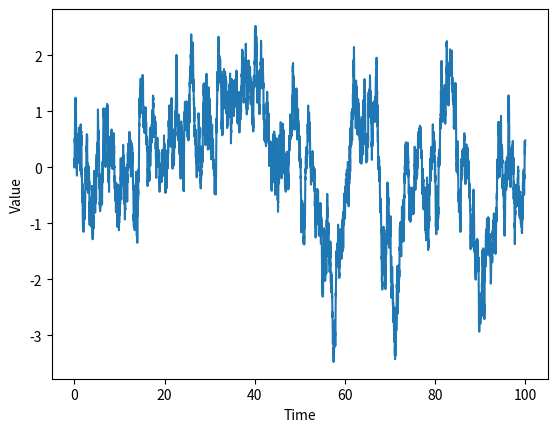

Here is the Python script that generated this plot:
import numpy as np
import matplotlib.pyplot as plt
from typing import Callable

# Define the drift function and diffusion coefficient
def b(x: float, t: float) -> float:
    # return the drift function evaluated at x and t
    return -x/2

def sigma(x: float, t: float) -> float:
    # return the diffusion coefficient evaluated at x and t
    return 1

def EulerMaruymaMethod(b: Callable[[float, float], float],
                       sigma: Callable[[float, float], float],
                       T: float,
                       dt: float,
                       x0: float):
    N = int(T/dt) # number of time steps
    x = np.zeros(N+1)
    t = np.zeros(N+1)
    x[0] = x0
    t[0] = 0.0

    for n in range(N):
        t[n+1] = t[n] + dt
        z = np.random.normal(loc=0.0, scale=np.sqrt(dt))
        x[n+1] = x[n] + b(x[n], t[n])*dt + sigma(x[n], t[n])*z

    return x, t

x, t = EulerMaruymaMethod(b, sigma, 100, 0.01, 0)

# Plot the simulated values
plt.plot(t, x)
plt.xlabel('Time')
plt.ylabel('Value')
plt.show()